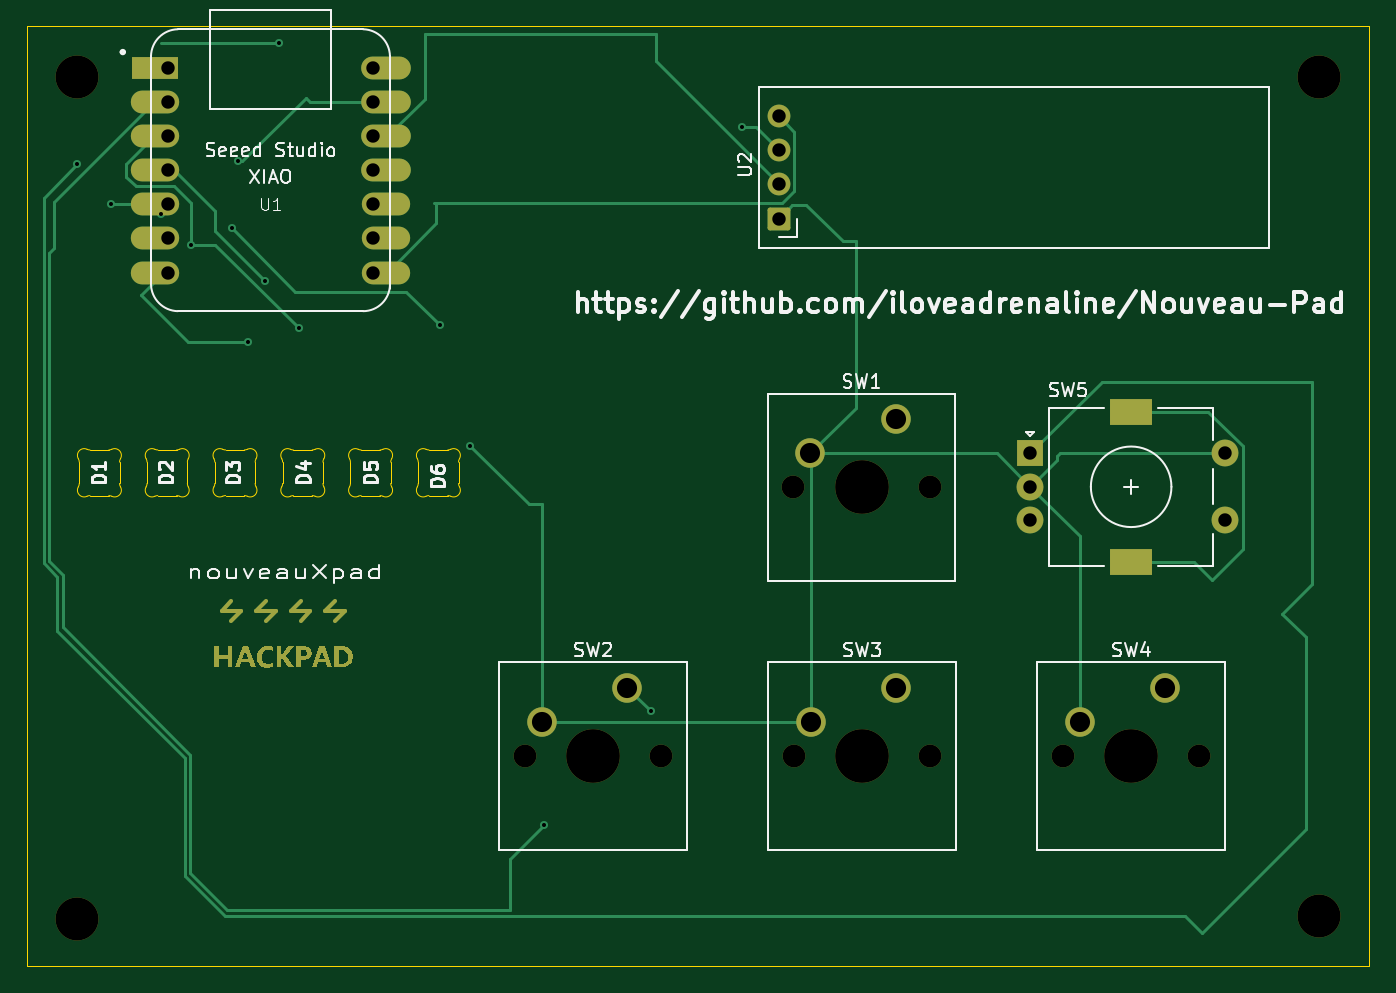
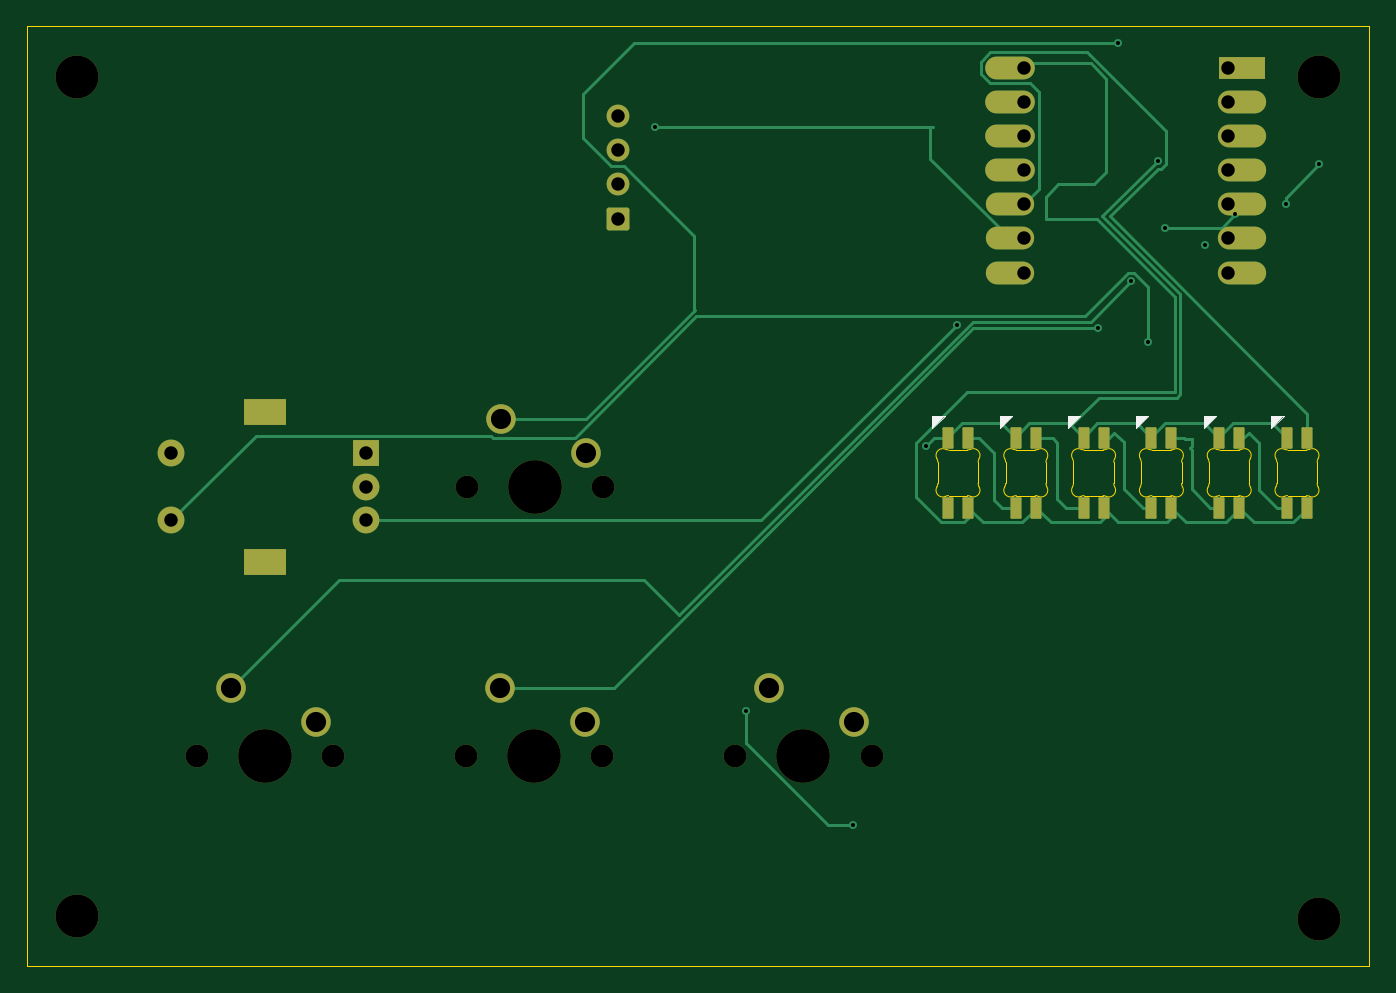
Circuit board: 11 layer files. Board 100.0 x 70.0 mm.
- bottom_copper: Nouveau-Pad-B_Cu.gbl (14762 bytes)
- bottom_mask: Nouveau-Pad-B_Mask.gbs (4004 bytes)
- paste: Nouveau-Pad-B_Paste.gbp (1896 bytes)
- bottom_silk: Nouveau-Pad-B_Silkscreen.gbo (1957 bytes)
- outline: Nouveau-Pad-Edge_Cuts.gm1 (8123 bytes)
- top_copper: Nouveau-Pad-F_Cu.gtl (16302 bytes)
- top_mask: Nouveau-Pad-F_Mask.gts (9471 bytes)
- paste: Nouveau-Pad-F_Paste.gtp (471 bytes)
- top_silk: Nouveau-Pad-F_Silkscreen.gto (55357 bytes)
- drill: Nouveau-Pad-NPTH.drl (744 bytes)
- drill: Nouveau-Pad-PTH.drl (1335 bytes)

=== bottom_copper: Nouveau-Pad-B_Cu.gbl (14762 bytes, source omitted) ===
=== bottom_mask: Nouveau-Pad-B_Mask.gbs ===
%TF.GenerationSoftware,KiCad,Pcbnew,10.0.5*%
%TF.CreationDate,2026-08-27T15:11:35+03:00*%
%TF.ProjectId,Nouveau-Pad,4e6f7576-6561-4752-9d50-61642e6b6963,rev?*%
%TF.SameCoordinates,Original*%
%TF.FileFunction,Soldermask,Bot*%
%TF.FilePolarity,Negative*%
%FSLAX46Y46*%
G04 Gerber Fmt 4.6, Leading zero omitted, Abs format (unit mm)*
G04 Created by KiCad (PCBNEW 10.0.5) date 2026-08-27 15:11:35*
%MOMM*%
%LPD*%
G01*
G04 APERTURE LIST*
G04 Aperture macros list*
%AMRoundRect*
0 Rectangle with rounded corners*
0 $1 Rounding radius*
0 $2 $3 $4 $5 $6 $7 $8 $9 X,Y pos of 4 corners*
0 Add a 4 corners polygon primitive as box body*
4,1,4,$2,$3,$4,$5,$6,$7,$8,$9,$2,$3,0*
0 Add four circle primitives for the rounded corners*
1,1,$1+$1,$2,$3*
1,1,$1+$1,$4,$5*
1,1,$1+$1,$6,$7*
1,1,$1+$1,$8,$9*
0 Add four rect primitives between the rounded corners*
20,1,$1+$1,$2,$3,$4,$5,0*
20,1,$1+$1,$4,$5,$6,$7,0*
20,1,$1+$1,$6,$7,$8,$9,0*
20,1,$1+$1,$8,$9,$2,$3,0*%
G04 Aperture macros list end*
%ADD10RoundRect,0.082000X-0.328000X-0.718000X0.328000X-0.718000X0.328000X0.718000X-0.328000X0.718000X0*%
%ADD11RoundRect,0.170000X0.680000X-0.680000X0.680000X0.680000X-0.680000X0.680000X-0.680000X-0.680000X0*%
%ADD12C,1.700000*%
%ADD13C,3.200000*%
%ADD14C,4.000000*%
%ADD15C,2.200000*%
%ADD16R,3.500000X1.700000*%
%ADD17O,3.600000X1.700000*%
%ADD18O,3.700000X1.700000*%
%ADD19R,2.000000X2.000000*%
%ADD20C,2.000000*%
%ADD21R,3.200000X2.000000*%
G04 APERTURE END LIST*
D10*
%TO.C,D6*%
X112397158Y-109849999D03*
X113897158Y-109849999D03*
X113897158Y-104649999D03*
X112397158Y-104649999D03*
%TD*%
D11*
%TO.C,U2*%
X138500000Y-88310000D03*
D12*
X138500000Y-85770000D03*
X138500000Y-83230000D03*
X138500000Y-80690000D03*
%TD*%
D10*
%TO.C,D4*%
X102297158Y-109849999D03*
X103797158Y-109849999D03*
X103797158Y-104649999D03*
X102297158Y-104649999D03*
%TD*%
%TO.C,D1*%
X87147158Y-109849999D03*
X88647158Y-109849999D03*
X88647158Y-104649999D03*
X87147158Y-104649999D03*
%TD*%
D13*
%TO.C,REF\u002A\u002A*%
X178750000Y-140250000D03*
%TD*%
D10*
%TO.C,D3*%
X97247158Y-109849999D03*
X98747158Y-109849999D03*
X98747158Y-104649999D03*
X97247158Y-104649999D03*
%TD*%
D12*
%TO.C,SW2*%
X119590000Y-128330000D03*
D14*
X124670000Y-128330000D03*
D12*
X129750000Y-128330000D03*
D15*
X127210000Y-123250000D03*
X120860000Y-125790000D03*
%TD*%
D16*
%TO.C,U1*%
X92014500Y-77092015D03*
D17*
X92014500Y-79632015D03*
X92014500Y-82172015D03*
X92014500Y-84712015D03*
X92014500Y-87252015D03*
X92014500Y-89792015D03*
X92014500Y-92332015D03*
X109264500Y-92332015D03*
X109264500Y-89792015D03*
X109264500Y-87252015D03*
D18*
X109264500Y-84712015D03*
X109264500Y-82172015D03*
X109264500Y-79632015D03*
X109264500Y-77092015D03*
%TD*%
D12*
%TO.C,SW1*%
X139590000Y-108330000D03*
D14*
X144670000Y-108330000D03*
D12*
X149750000Y-108330000D03*
D15*
X147210000Y-103250000D03*
X140860000Y-105790000D03*
%TD*%
D12*
%TO.C,SW4*%
X159670000Y-128330000D03*
D14*
X164750000Y-128330000D03*
D12*
X169830000Y-128330000D03*
D15*
X167290000Y-123250000D03*
X160940000Y-125790000D03*
%TD*%
D12*
%TO.C,SW3*%
X139630000Y-128330000D03*
D14*
X144710000Y-128330000D03*
D12*
X149790000Y-128330000D03*
D15*
X147250000Y-123250000D03*
X140900000Y-125790000D03*
%TD*%
D13*
%TO.C,REF\u002A\u002A*%
X178750000Y-77750000D03*
%TD*%
D10*
%TO.C,D5*%
X107347158Y-109849999D03*
X108847158Y-109849999D03*
X108847158Y-104649999D03*
X107347158Y-104649999D03*
%TD*%
D13*
%TO.C,REF\u002A\u002A*%
X86250000Y-140500000D03*
%TD*%
%TO.C,REF\u002A\u002A*%
X86250000Y-77750000D03*
%TD*%
D10*
%TO.C,D2*%
X92197158Y-109849999D03*
X93697158Y-109849999D03*
X93697158Y-104649999D03*
X92197158Y-104649999D03*
%TD*%
D19*
%TO.C,SW5*%
X157248226Y-105794435D03*
D20*
X157248226Y-110794435D03*
X157248226Y-108294435D03*
D21*
X164748226Y-102694435D03*
X164748226Y-113894435D03*
D20*
X171748226Y-110794435D03*
X171748226Y-105794435D03*
%TD*%
M02*

=== paste: Nouveau-Pad-B_Paste.gbp (1896 bytes, source withheld) ===
=== bottom_silk: Nouveau-Pad-B_Silkscreen.gbo ===
%TF.GenerationSoftware,KiCad,Pcbnew,10.0.5*%
%TF.CreationDate,2026-08-27T15:11:35+03:00*%
%TF.ProjectId,Nouveau-Pad,4e6f7576-6561-4752-9d50-61642e6b6963,rev?*%
%TF.SameCoordinates,Original*%
%TF.FileFunction,Legend,Bot*%
%TF.FilePolarity,Positive*%
%FSLAX46Y46*%
G04 Gerber Fmt 4.6, Leading zero omitted, Abs format (unit mm)*
G04 Created by KiCad (PCBNEW 10.0.5) date 2026-08-27 15:11:35*
%MOMM*%
%LPD*%
G01*
G04 APERTURE LIST*
%ADD10C,0.100000*%
G04 APERTURE END LIST*
D10*
%TO.C,D6*%
X114147158Y-103049999D02*
X115047158Y-103949999D01*
X115047158Y-103049999D01*
X114147158Y-103049999D01*
G36*
X115047158Y-103949999D02*
G01*
X114147158Y-103049999D01*
X115047158Y-103049999D01*
X115047158Y-103949999D01*
G37*
%TO.C,D4*%
X104047158Y-103049999D02*
X104947158Y-103949999D01*
X104947158Y-103049999D01*
X104047158Y-103049999D01*
G36*
X104947158Y-103949999D02*
G01*
X104047158Y-103049999D01*
X104947158Y-103049999D01*
X104947158Y-103949999D01*
G37*
%TO.C,D1*%
X88897158Y-103049999D02*
X89797158Y-103949999D01*
X89797158Y-103049999D01*
X88897158Y-103049999D01*
G36*
X89797158Y-103949999D02*
G01*
X88897158Y-103049999D01*
X89797158Y-103049999D01*
X89797158Y-103949999D01*
G37*
%TO.C,D3*%
X98997158Y-103049999D02*
X99897158Y-103949999D01*
X99897158Y-103049999D01*
X98997158Y-103049999D01*
G36*
X99897158Y-103949999D02*
G01*
X98997158Y-103049999D01*
X99897158Y-103049999D01*
X99897158Y-103949999D01*
G37*
%TO.C,D5*%
X109097158Y-103049999D02*
X109997158Y-103949999D01*
X109997158Y-103049999D01*
X109097158Y-103049999D01*
G36*
X109997158Y-103949999D02*
G01*
X109097158Y-103049999D01*
X109997158Y-103049999D01*
X109997158Y-103949999D01*
G37*
%TO.C,D2*%
X93947158Y-103049999D02*
X94847158Y-103949999D01*
X94847158Y-103049999D01*
X93947158Y-103049999D01*
G36*
X94847158Y-103949999D02*
G01*
X93947158Y-103049999D01*
X94847158Y-103049999D01*
X94847158Y-103949999D01*
G37*
%TD*%
M02*

=== outline: Nouveau-Pad-Edge_Cuts.gm1 (8123 bytes, source omitted) ===
=== top_copper: Nouveau-Pad-F_Cu.gtl (16302 bytes, source omitted) ===
=== top_mask: Nouveau-Pad-F_Mask.gts (9471 bytes, source omitted) ===
=== paste: Nouveau-Pad-F_Paste.gtp ===
%TF.GenerationSoftware,KiCad,Pcbnew,10.0.5*%
%TF.CreationDate,2026-08-27T15:11:35+03:00*%
%TF.ProjectId,Nouveau-Pad,4e6f7576-6561-4752-9d50-61642e6b6963,rev?*%
%TF.SameCoordinates,Original*%
%TF.FileFunction,Paste,Top*%
%TF.FilePolarity,Positive*%
%FSLAX46Y46*%
G04 Gerber Fmt 4.6, Leading zero omitted, Abs format (unit mm)*
G04 Created by KiCad (PCBNEW 10.0.5) date 2026-08-27 15:11:35*
%MOMM*%
%LPD*%
G01*
G04 APERTURE LIST*
G04 APERTURE END LIST*
M02*

=== top_silk: Nouveau-Pad-F_Silkscreen.gto (55357 bytes, source omitted) ===
=== drill: Nouveau-Pad-NPTH.drl ===
M48
; DRILL file KiCad 10.0.5 date 2026-08-27T15:11:08
; FORMAT={-:-/ absolute / metric / decimal}
; #@! TF.CreationDate,2026-08-27T15:11:08+03:00
; #@! TF.GenerationSoftware,Kicad,Pcbnew,10.0.5
; #@! TF.FileFunction,NonPlated,1,2,NPTH
FMAT,2
METRIC
; #@! TA.AperFunction,NonPlated,NPTH,ComponentDrill
T1C1.700
; #@! TA.AperFunction,NonPlated,NPTH,ComponentDrill
T2C3.200
; #@! TA.AperFunction,NonPlated,NPTH,ComponentDrill
T3C4.000
%
G90
G05
T1
X119.59Y-128.33
X129.75Y-128.33
X139.59Y-108.33
X139.63Y-128.33
X149.75Y-108.33
X149.79Y-128.33
X159.67Y-128.33
X169.83Y-128.33
T2
X86.25Y-77.75
X86.25Y-140.5
X178.75Y-77.75
X178.75Y-140.25
T3
X124.67Y-128.33
X144.67Y-108.33
X144.71Y-128.33
X164.75Y-128.33
M30

=== drill: Nouveau-Pad-PTH.drl ===
M48
; DRILL file KiCad 10.0.5 date 2026-08-27T15:11:08
; FORMAT={-:-/ absolute / metric / decimal}
; #@! TF.CreationDate,2026-08-27T15:11:08+03:00
; #@! TF.GenerationSoftware,Kicad,Pcbnew,10.0.5
; #@! TF.FileFunction,Plated,1,2,PTH
FMAT,2
METRIC
; #@! TA.AperFunction,Plated,PTH,ViaDrill
T1C0.300
; #@! TA.AperFunction,Plated,PTH,ComponentDrill
T2C1.000
; #@! TA.AperFunction,Plated,PTH,ComponentDrill
T3C1.500
%
G90
G05
T1
X86.25Y-84.25
X88.75Y-87.25
X92.5Y-88.0
X94.75Y-90.25
X97.75Y-89.0
X98.25Y-84.0
X99.0Y-97.5
X100.25Y-93.0
X101.25Y-75.25
X102.75Y-96.5
X113.25Y-96.25
X115.5Y-105.25
X121.0Y-133.5
X128.96Y-125.0
X135.75Y-81.5
T2
X93.014Y-77.092
X93.014Y-79.632
X93.014Y-82.172
X93.014Y-84.712
X93.014Y-87.252
X93.014Y-89.792
X93.014Y-92.332
X108.264Y-77.092
X108.264Y-79.632
X108.264Y-82.172
X108.264Y-84.712
X108.264Y-87.252
X108.264Y-89.792
X108.264Y-92.332
X138.5Y-80.69
X138.5Y-83.23
X138.5Y-85.77
X138.5Y-88.31
X157.248Y-105.794
X157.248Y-108.294
X157.248Y-110.794
X171.748Y-105.794
X171.748Y-110.794
T3
X120.86Y-125.79
X127.21Y-123.25
X140.86Y-105.79
X140.9Y-125.79
X147.21Y-103.25
X147.25Y-123.25
X160.94Y-125.79
X167.29Y-123.25
T3
G00X164.098Y-102.694
M15
G01X165.398Y-102.694
M16
G05
G00X164.098Y-113.894
M15
G01X165.398Y-113.894
M16
G05
M30
